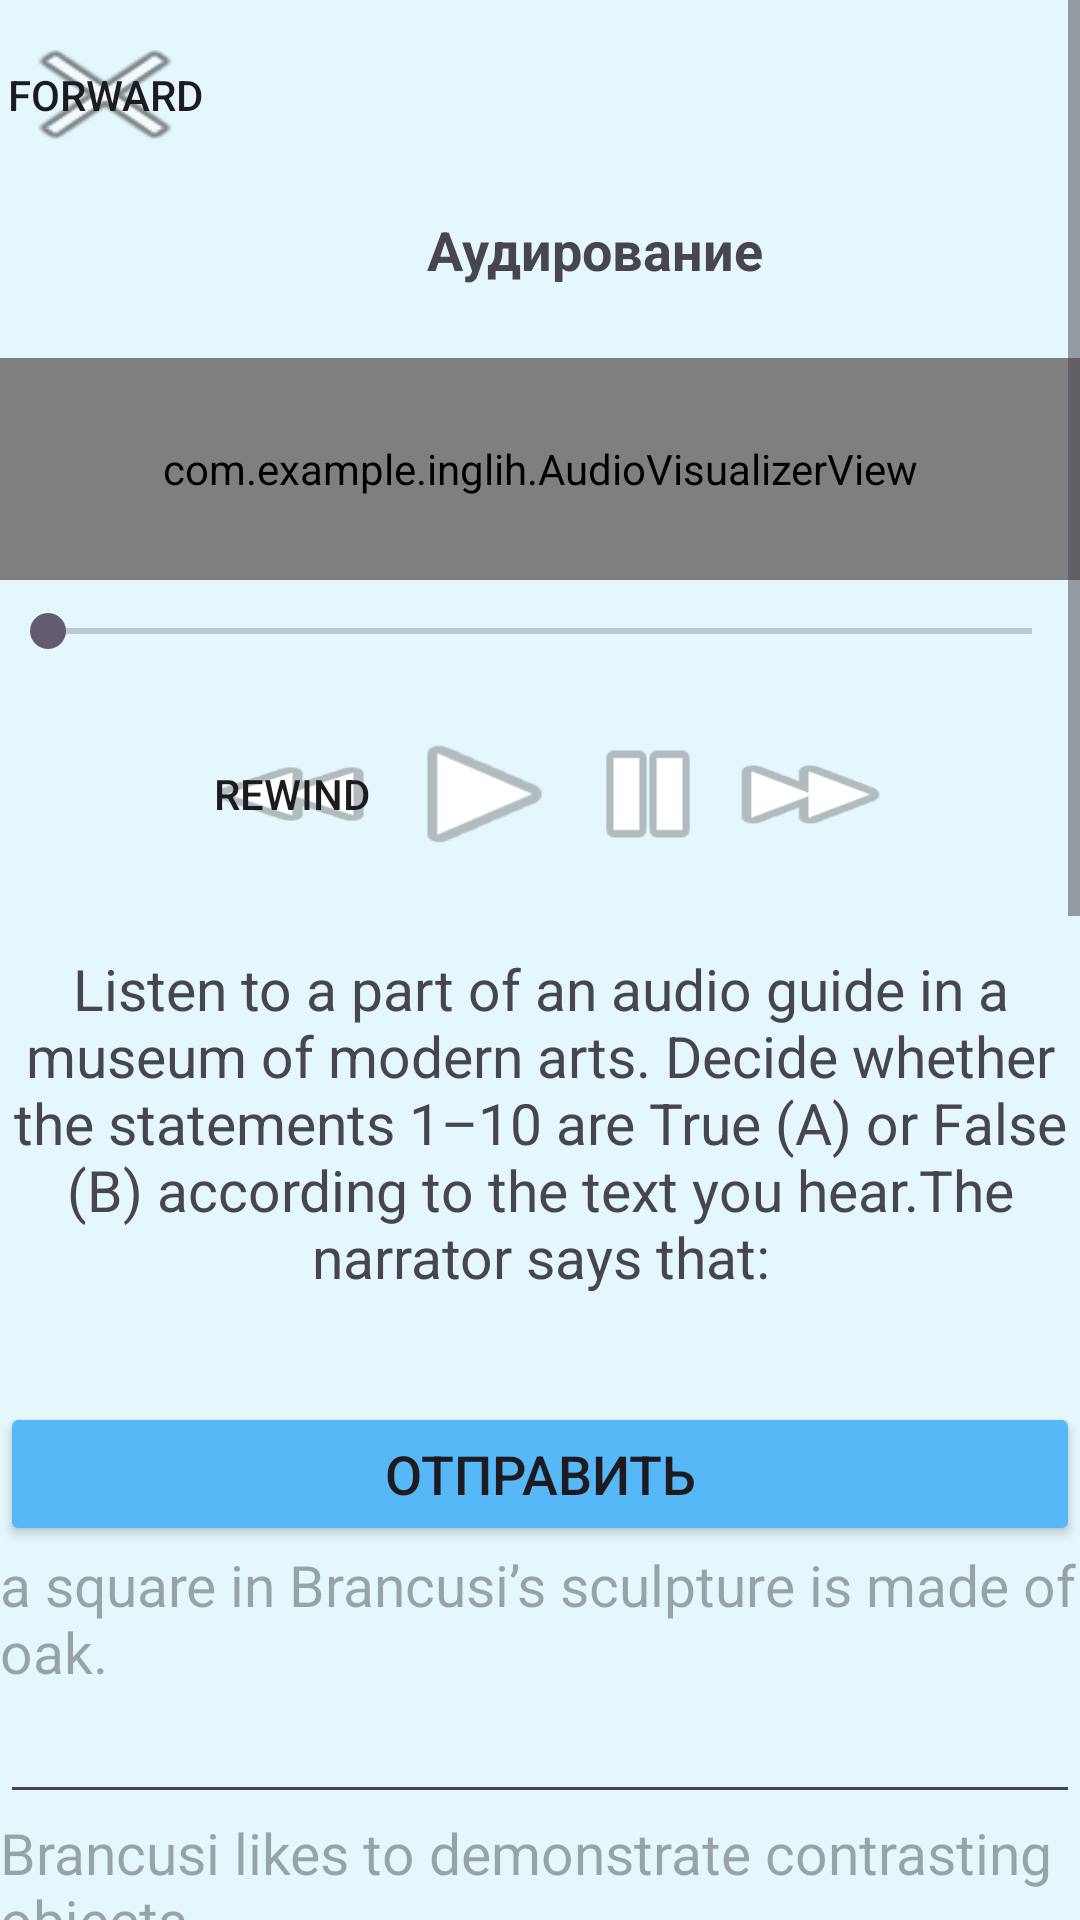

This screen was rendered from an Android layout file. Write that file and the resources it references.
<!-- AndroidManifest.xml: application theme Theme.Inglih -->
<!-- res/layout/activity_main11.xml -->
<?xml version="1.0" encoding="utf-8"?>
<RelativeLayout xmlns:android="http://schemas.android.com/apk/res/android"
    xmlns:app="http://schemas.android.com/apk/res-auto"
    xmlns:tools="http://schemas.android.com/tools"
    android:layout_width="match_parent"
    android:layout_height="match_parent"
    android:background="#E5F8FD"
    tools:context=".MainActivity5">




    <ScrollView
        android:layout_width="match_parent"
        android:layout_height="match_parent">

        <LinearLayout
            android:layout_width="match_parent"
            android:layout_height="wrap_content"
            android:background="#E4F7FC"
            android:orientation="vertical">

            <Button
                android:id="@+id/button13"
                android:layout_width="70dp"
                android:layout_height="47dp"
                android:layout_centerHorizontal="true"
                android:layout_marginTop="8dp"
                android:layout_weight="1"
                android:background="@android:drawable/ic_menu_close_clear_cancel"
                android:foreground="@android:drawable/ic_menu_close_clear_cancel"
                android:text="Forward" />

            <TextView
                android:id="@+id/textViewQuestionNumber"
                android:layout_width="396dp"
                android:layout_height="wrap_content"
                android:layout_centerHorizontal="true"
                android:layout_marginTop="16dp"
                android:text="Аудирование"
                android:textAlignment="center"
                android:textSize="18sp"
                android:textStyle="bold" />

            <LinearLayout
                android:layout_width="match_parent"
                android:layout_height="wrap_content"
                android:layout_centerHorizontal="true"
                android:layout_marginTop="16dp"
                android:orientation="horizontal">

            </LinearLayout>

            <com.example.inglih.AudioVisualizerView
                android:id="@+id/visualizerView"
                android:layout_width="match_parent"
                android:layout_height="74dp"
                android:layout_marginTop="8dp" />

            <SeekBar
                android:id="@+id/seekBar"
                android:layout_width="match_parent"
                android:layout_height="wrap_content"
                android:layout_marginTop="8dp" />

            <LinearLayout
                android:layout_width="match_parent"
                android:layout_height="wrap_content"
                android:layout_marginTop="8dp"
                android:gravity="center"
                android:orientation="horizontal">

                <Button
                    android:id="@+id/button2"
                    android:layout_width="89dp"
                    android:layout_height="51dp"
                    android:layout_centerHorizontal="true"
                    android:layout_marginTop="8dp"
                    android:layout_weight="1"
                    android:background="?attr/selectableItemBackgroundBorderless"
                    android:foreground="?attr/selectableItemBackgroundBorderless" />

                <Button
                    android:id="@+id/buttonRewind"
                    android:layout_width="65dp"
                    android:layout_height="34dp"
                    android:layout_centerHorizontal="true"
                    android:layout_marginTop="8dp"
                    android:background="@android:drawable/ic_media_rew"
                    android:foreground="@android:drawable/ic_media_rew"
                    android:text="Rewind" />

                <Button
                    android:id="@+id/buttonPlayAudio"
                    android:layout_width="63dp"
                    android:layout_height="wrap_content"
                    android:layout_centerHorizontal="true"
                    android:layout_marginTop="8dp"
                    android:background="@android:drawable/ic_media_play"
                    android:baselineAligned="false"
                    android:foreground="@android:drawable/ic_media_play" />


                <Button
                    android:id="@+id/buttonStopAudio2"
                    android:layout_width="70dp"
                    android:layout_height="wrap_content"
                    android:layout_centerHorizontal="true"
                    android:layout_marginTop="8dp"
                    android:layout_weight="1"
                    android:background="@android:drawable/ic_media_pause"
                    android:baselineAligned="false"
                    android:foreground="@android:drawable/ic_media_pause" />

                <Button
                    android:id="@+id/buttonForward"
                    android:layout_width="61dp"
                    android:layout_height="37dp"
                    android:layout_centerHorizontal="true"
                    android:layout_marginTop="8dp"
                    android:background="@android:drawable/ic_media_ff"
                    android:foreground="@android:drawable/ic_media_ff" />

                <Button
                    android:id="@+id/button12"
                    android:layout_width="84dp"
                    android:layout_height="48dp"
                    android:layout_centerHorizontal="true"
                    android:layout_marginTop="8dp"
                    android:layout_weight="1"
                    android:background="?attr/selectableItemBackgroundBorderless"
                    android:foreground="?attr/selectableItemBackgroundBorderless" />

            </LinearLayout>

            <TextView
                android:id="@+id/textView3"
                android:layout_width="match_parent"
                android:layout_height="165dp"
                android:layout_marginTop="8dp"
                android:text="                                                                         Listen to a part of an audio guide in a museum of modern arts. Decide whether the statements 1–10 are True (A) or False (B) according to the text you hear.The narrator says that:"
                android:textAlignment="center"
                android:textSize="19sp" />

            <Button
                android:id="@+id/buttonSubmit2"
                android:layout_width="match_parent"
                android:layout_height="wrap_content"
                android:layout_centerHorizontal="true"
                android:layout_marginTop="8dp"
                android:backgroundTint="#57B8F8"
                android:text="Отправить"
                android:textSize="18sp" />

            <TextView
                android:id="@+id/textViewQuestion1"
                android:layout_width="match_parent"
                android:layout_height="wrap_content"
                android:hint="a square in Brancusi’s sculpture is made of oak."
                android:textSize="19sp" />

            <EditText
                android:id="@+id/editTextAnswer1"
                android:layout_width="match_parent"
                android:layout_height="wrap_content" />

            <TextView
                android:id="@+id/textViewQuestion2"
                android:layout_width="match_parent"
                android:layout_height="wrap_content"
                android:hint="Brancusi likes to demonstrate contrasting objects."
                android:textSize="19sp" />

            <EditText
                android:id="@+id/editTextAnswer2"
                android:layout_width="match_parent"
                android:layout_height="wrap_content" />

            <TextView
                android:id="@+id/textViewQuestion3"
                android:layout_width="match_parent"
                android:layout_height="wrap_content"
                android:hint="it’s difficult to guess the name of the sculpture."
                android:textSize="19sp" />

            <EditText
                android:id="@+id/editTextAnswer3"
                android:layout_width="match_parent"
                android:layout_height="wrap_content" />

            <TextView
                android:id="@+id/textViewQuestion4"
                android:layout_width="match_parent"
                android:layout_height="wrap_content"
                android:hint="Brancusi’s bird is crying. "
                android:textSize="19sp" />

            <EditText
                android:id="@+id/editTextAnswer4"
                android:layout_width="match_parent"
                android:layout_height="wrap_content" />

            <TextView
                android:id="@+id/textViewQuestion5"
                android:layout_width="match_parent"
                android:layout_height="wrap_content"
                android:hint="the bird opens its mouth to sing. "
                android:textSize="19sp" />

            <EditText
                android:id="@+id/editTextAnswer5"
                android:layout_width="match_parent"
                android:layout_height="wrap_content" />

            <TextView
                android:id="@+id/textViewQuestion6"
                android:layout_width="match_parent"
                android:layout_height="wrap_content"
                android:hint="many Mondrian’s paintings are very confusing."
                android:textSize="19sp" />

            <EditText
                android:id="@+id/editTextAnswer6"
                android:layout_width="match_parent"
                android:layout_height="wrap_content" />

            <TextView
                android:id="@+id/textViewQuestion7"
                android:layout_width="match_parent"
                android:layout_height="wrap_content"
                android:hint="Mondrian’s painting is like a closed window."
                android:textSize="19sp" />

            <EditText
                android:id="@+id/editTextAnswer7"
                android:layout_width="match_parent"
                android:layout_height="wrap_content" />

            <TextView
                android:id="@+id/textViewQuestion8"
                android:layout_width="match_parent"
                android:layout_height="wrap_content"
                android:hint="there is a wide variety of bright colours in this painting."
                android:textSize="19sp" />

            <EditText
                android:id="@+id/editTextAnswer8"
                android:layout_width="match_parent"
                android:layout_height="wrap_content" />

            <TextView
                android:id="@+id/textViewQuestion9"
                android:layout_width="match_parent"
                android:layout_height="wrap_content"
                android:hint="Mondrian signed the painting with his initials."
                android:textSize="19sp" />

            <EditText
                android:id="@+id/editTextAnswer9"
                android:layout_width="match_parent"
                android:layout_height="wrap_content" />

            <TextView
                android:id="@+id/textViewQuestion10"
                android:layout_width="match_parent"
                android:layout_height="wrap_content"
                android:hint="Mondrian also wrote some music. "
                android:textSize="19sp" />

            <EditText
                android:id="@+id/editTextAnswer10"
                android:layout_width="match_parent"
                android:layout_height="wrap_content" />

        </LinearLayout>
    </ScrollView>
</RelativeLayout>
<!-- resources referenced by this layout -->
<resources>
  <style name="Theme.Inglih" parent="Base.Theme.Inglih" />
  <style name="Base.Theme.Inglih" parent="Theme.Material3.DayNight.NoActionBar">
          
          
      </style>
</resources>
